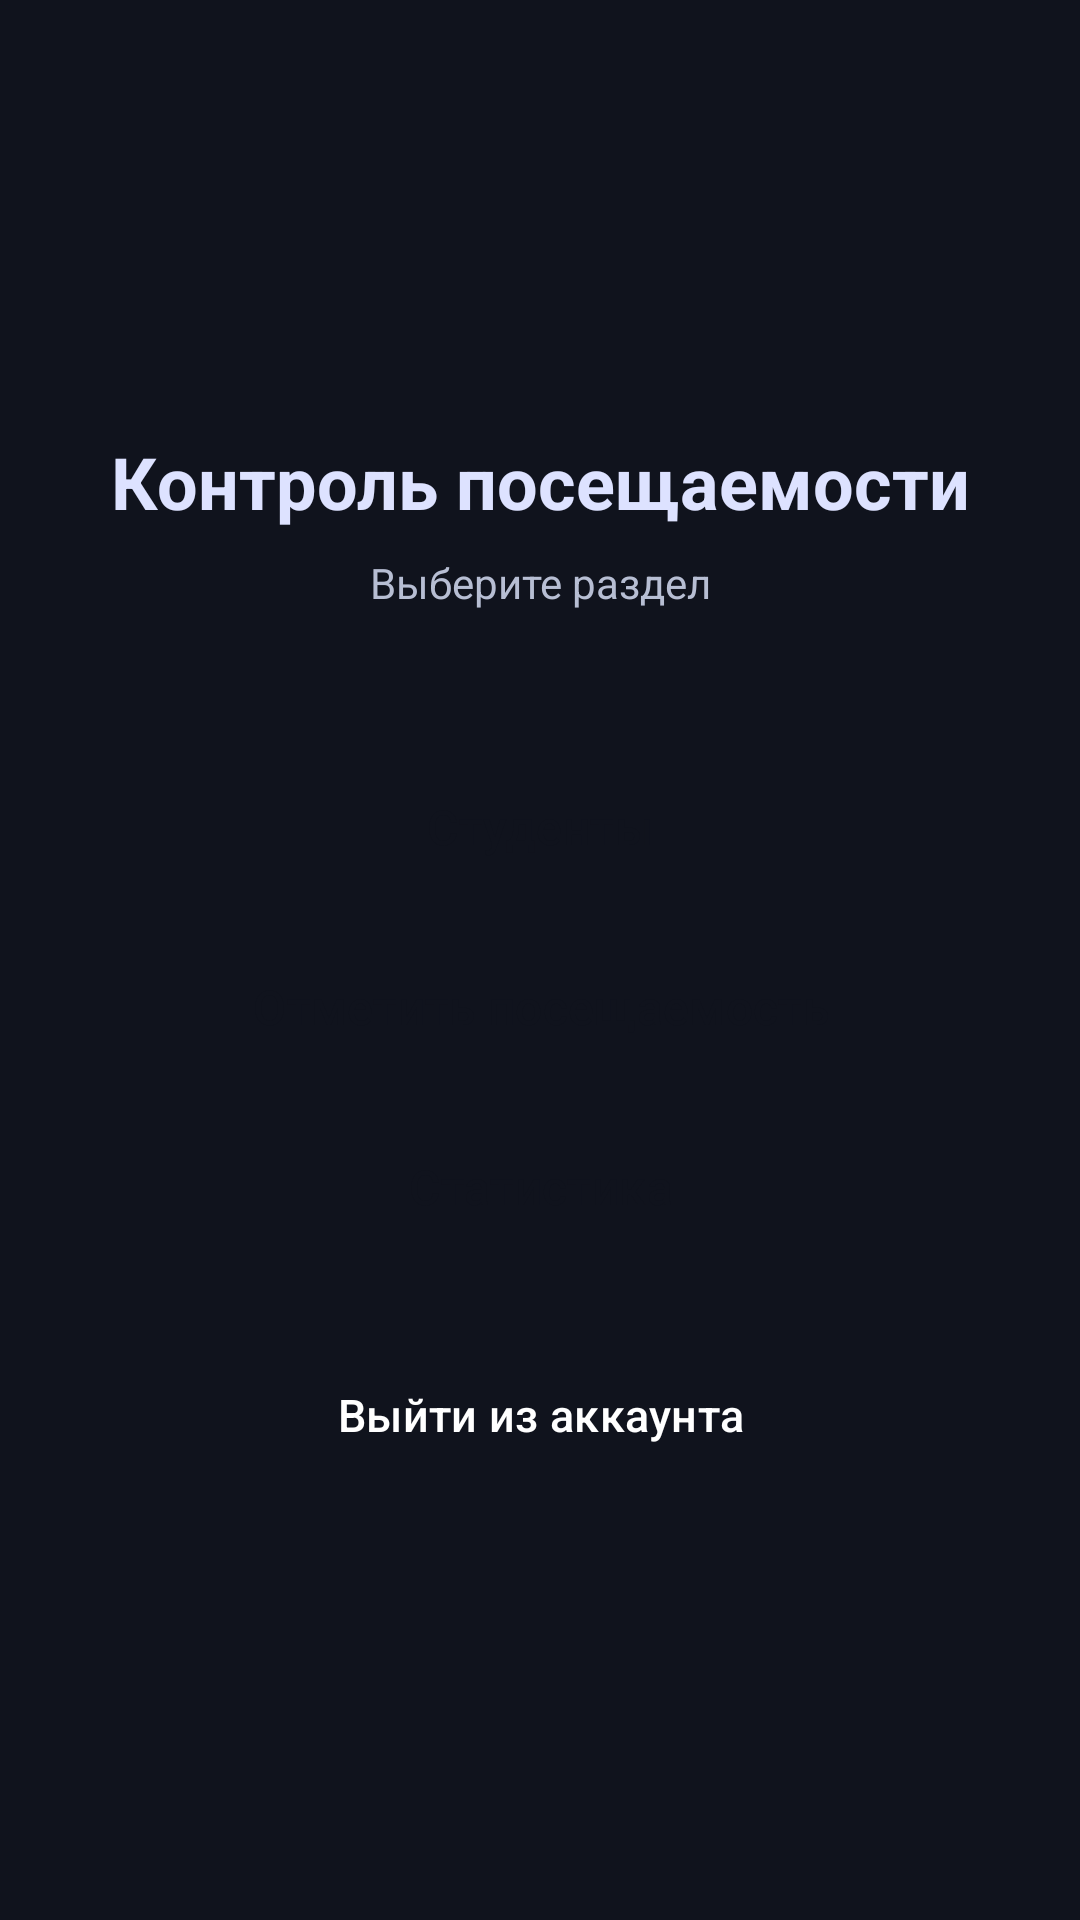

Write the Android layout XML for this screen, with the resource values it uses.
<!-- AndroidManifest.xml: application theme Theme.AttendanceControl -->
<!-- res/layout/activity_main.xml -->
<?xml version="1.0" encoding="utf-8"?>
<LinearLayout xmlns:android="http://schemas.android.com/apk/res/android"
    android:id="@+id/mainRoot"
    android:layout_width="match_parent"
    android:layout_height="match_parent"
    android:orientation="vertical"
    android:gravity="center"
    android:padding="32dp"
    android:background="@color/background">

    <TextView
        android:layout_width="wrap_content"
        android:layout_height="wrap_content"
        android:text="Контроль посещаемости"
        android:textSize="24sp"
        android:textStyle="bold"
        android:textColor="@color/indigo_900"
        android:gravity="center"
        android:layout_marginBottom="8dp" />

    <TextView
        android:layout_width="wrap_content"
        android:layout_height="wrap_content"
        android:text="Выберите раздел"
        android:textSize="14sp"
        android:textColor="@color/text_secondary"
        android:gravity="center"
        android:layout_marginBottom="48dp" />

    <Button
        android:id="@+id/btnStudents"
        style="@style/Widget.App.Button.Primary"
        android:layout_width="match_parent"
        android:layout_height="wrap_content"
        android:text="Студенты"
        android:textSize="16sp"
        android:layout_marginBottom="12dp" />

    <Button
        android:id="@+id/btnAttendance"
        style="@style/Widget.App.Button.Primary"
        android:layout_width="match_parent"
        android:layout_height="wrap_content"
        android:text="Отметить посещаемость"
        android:textSize="16sp"
        android:layout_marginBottom="12dp" />

    <Button
        android:id="@+id/btnStatistics"
        style="@style/Widget.App.Button.Primary"
        android:layout_width="match_parent"
        android:layout_height="wrap_content"
        android:text="Статистика"
        android:textSize="16sp"
        android:layout_marginBottom="28dp" />

    <Button
        android:id="@+id/btnLogout"
        style="@style/Widget.App.Button.Delete"
        android:layout_width="match_parent"
        android:layout_height="wrap_content"
        android:text="Выйти из аккаунта"
        android:textAllCaps="false"
        android:textSize="15sp" />

</LinearLayout>
<!-- resources referenced by this layout -->
<resources>
  <color name="background">#10131D</color>
  <color name="indigo_900">#DDE2FF</color>
  <color name="text_secondary">#B7BED3</color>
  <style name="Widget.App.Button.Delete" parent="Widget.Material3.Button">
          <item name="backgroundTint">@color/delete_button</item>
          <item name="android:textColor">@color/delete_button_text</item>
      </style>
  <style name="Widget.App.Button.Primary" parent="Widget.Material3.Button">
          <item name="backgroundTint">@color/indigo_500</item>
          <item name="android:textColor">@color/on_primary</item>
      </style>
  <style name="Theme.AttendanceControl" parent="Base.Theme.AttendanceControl" />
  <color name="delete_button">#B3261E</color>
  <color name="delete_button_text">#FFFFFF</color>
  <color name="indigo_500">#8C9EFF</color>
  <color name="on_primary">#10131D</color>
  <style name="Base.Theme.AttendanceControl" parent="Theme.Material3.Dark.NoActionBar">
          <item name="colorPrimary">@color/indigo_500</item>
          <item name="colorPrimaryDark">@color/background</item>
          <item name="colorPrimaryContainer">@color/indigo_100</item>
          <item name="colorOnPrimary">@color/on_primary</item>
          <item name="colorOnPrimaryContainer">@color/indigo_900</item>
  
          <item name="colorSecondary">@color/amber_600</item>
          <item name="colorSecondaryContainer">@color/amber_200</item>
          <item name="colorOnSecondary">@color/background</item>
  
          <item name="android:colorBackground">@color/background</item>
          <item name="colorSurface">@color/surface</item>
          <item name="colorSurfaceVariant">@color/surface_variant</item>
          <item name="colorOnBackground">@color/on_background</item>
          <item name="colorOnSurface">@color/on_surface</item>
  
          <item name="android:editTextColor">@color/white</item>
          <item name="android:textColorPrimary">@color/white</item>
          <item name="editTextStyle">@style/Widget.App.TextInputEditText</item>
  
          <item name="android:statusBarColor">@color/background</item>
          <item name="android:navigationBarColor">@color/background</item>
          <item name="android:windowLightStatusBar">false</item>
          <item name="android:windowLightNavigationBar">false</item>
          <item name="colorError">@color/error</item>
      </style>
  <color name="indigo_100">#39436B</color>
  <color name="amber_600">#FFCA28</color>
  <color name="amber_200">#6D5720</color>
  <color name="surface">#1B2030</color>
  <color name="surface_variant">#2B3248</color>
  <color name="on_background">#F1F2FA</color>
  <color name="on_surface">#F1F2FA</color>
  <color name="white">#FFFFFFFF</color>
  <style name="Widget.App.TextInputEditText" parent="Widget.Material3.TextInputEditText.OutlinedBox">
          <item name="android:textColor">@color/white</item>
          <item name="android:textColorHint">@color/text_secondary</item>
      </style>
  <color name="error">#FF8A80</color>
</resources>
